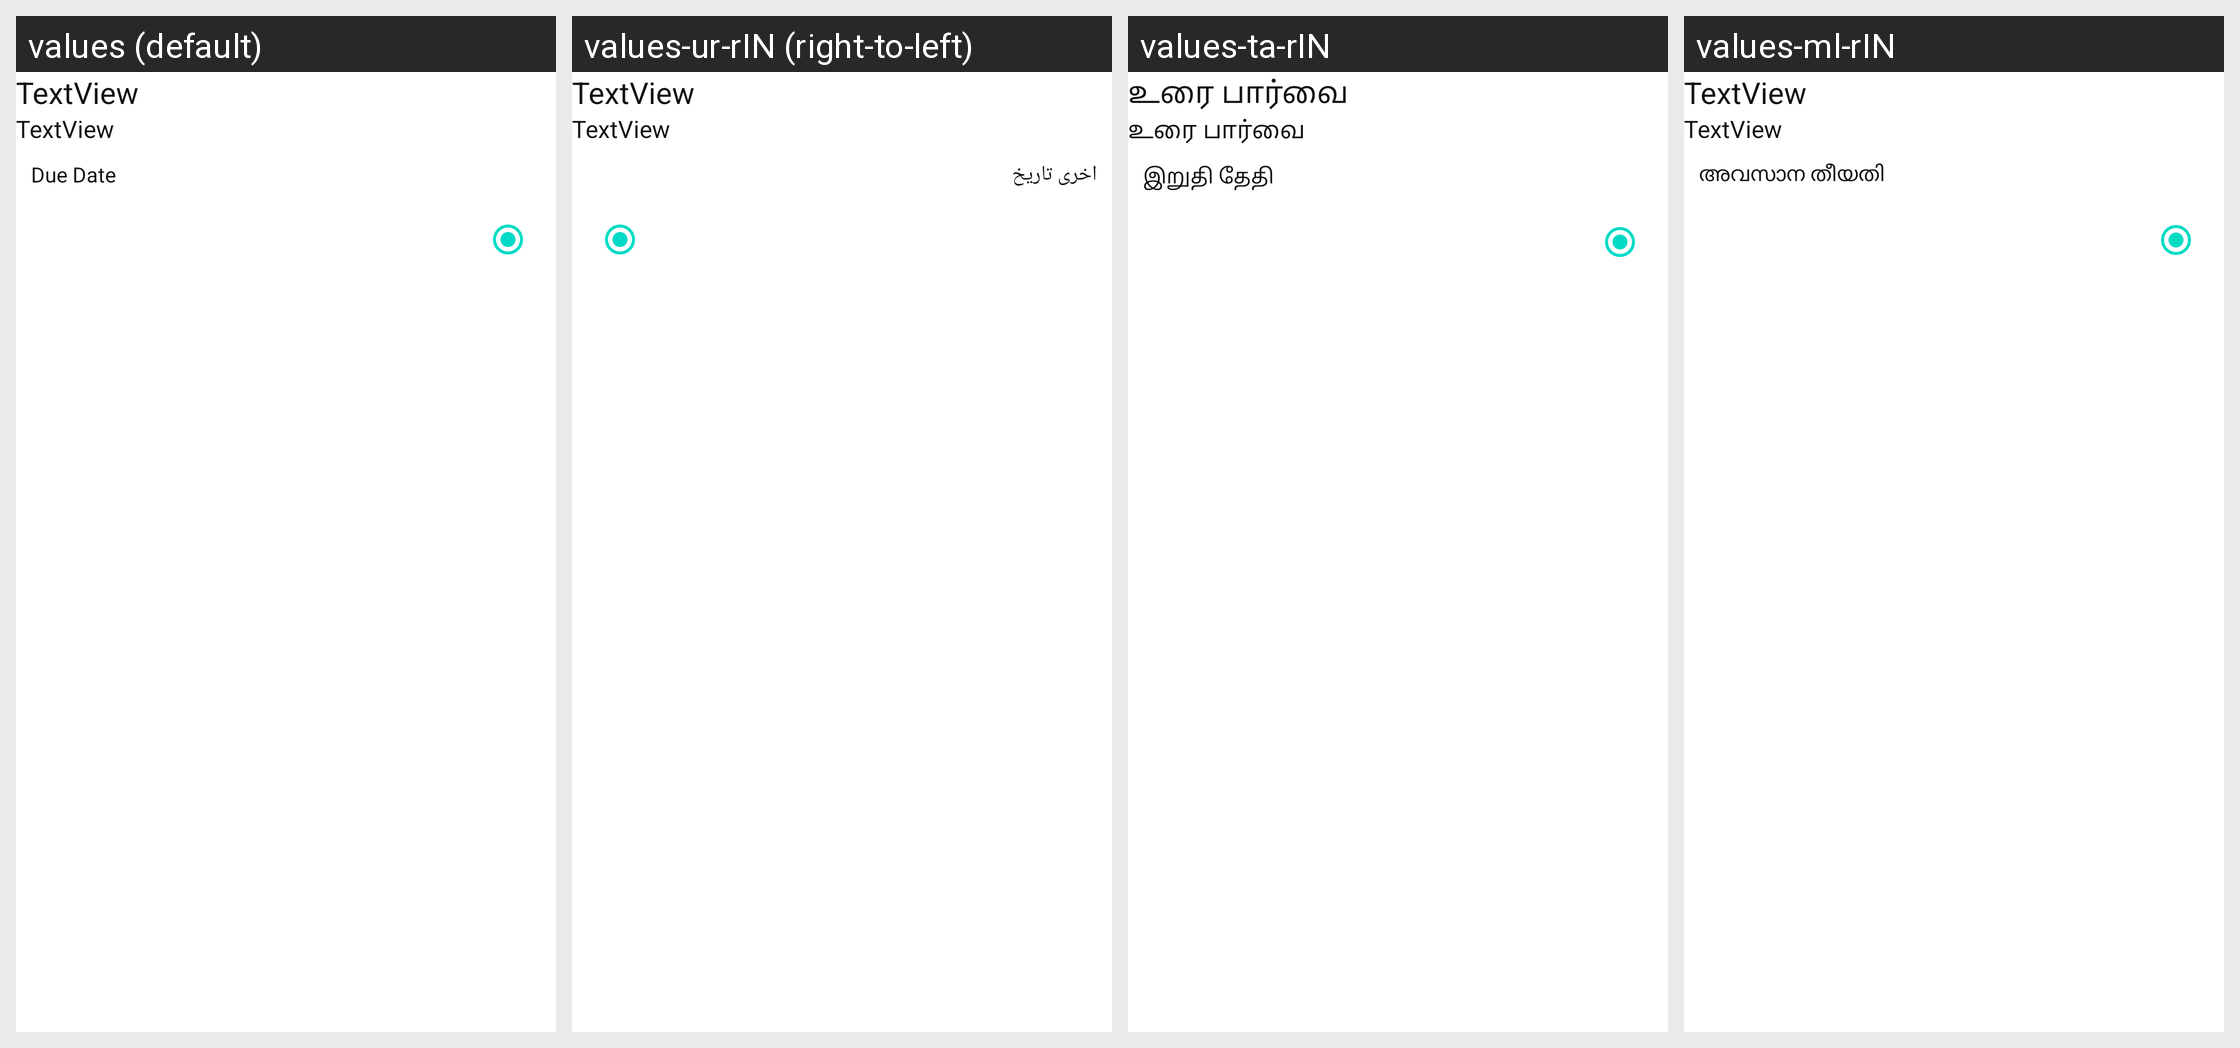

For this localized Android screen grid, give each drawn string resource with its value in every locale shown.
Android screen res/layout/note_item.xml rendered under 4 locales, left to right: values (default), values-ur-rIN (right-to-left), values-ta-rIN, values-ml-rIN. Device: Nexus 5 (rendered at 1080×1920; each locale shown at half size, 540×960, under a caption strip naming it); theme Theme.NoteTaking.
Other locales in the repository, not shown: values-as-rIN, values-bn-rIN, values-hi-rIN, values-ja-rJP, values-mr-rIN, values-pa-rIN, values-ru, values-te-rIN, values-tr-rTR.
Strings drawn on this screen, with the default value and each locale's value (text and hints the layout hard-codes, and strings that could not be matched under every locale, appear in the picture but are not listed):

textview
  values: TextView
  values-ur-rIN: TextView
  values-ta-rIN: உரை பார்வை
  values-ml-rIN: TextView

due_date_text
  values: Due Date
  values-ur-rIN: اخری تاریخ
  values-ta-rIN: இறுதி தேதி
  values-ml-rIN: അവസാന തീയതി
